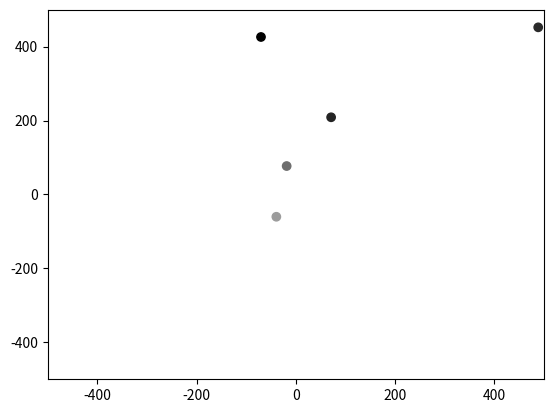

This chart was generated by the following Python code:
# the intial framework for a real-valued GA
# author: Charles Nicholson
# for ISE/DSA 5113

# need some python libraries
import math
from random import Random
import numpy as np
from matplotlib import pyplot as plt

# to setup a random number generator, we will specify a "seed" value
seed = 5113
myPRNG = Random(seed)

Schwefel_lower_bound = -500  # bounds for Schwefel Function search space
Schwefel_upper_bound = 500   # bounds for Schwefel Function search space

# you may change anything below this line that you wish too ------------------------------------------------------------

# [redacted]
# Date: 5/1/2020

# parameters moved to main function


# create an continuous valued chromosome
def create_chromosome(d, l_bound, u_bound):
    return [myPRNG.uniform(l_bound, u_bound) for _ in range(d)]


# create initial population
def initialize_population():  # n is size of population; d is dimensions of chromosome
    population = []
    population_fitness = []
    
    for i in range(population_size):
        population.append(create_chromosome(dimensions, Schwefel_lower_bound, Schwefel_upper_bound))
        population_fitness.append(evaluate(population[i]))
        
    temp_zip = zip(population, population_fitness)
    pop_vals = sorted(temp_zip, key=lambda x: x[1])
    
    # the return object is a sorted list of tuples:
    # the first element of the tuple is the chromosome; the second element is the fitness value
    # for example:  pop_vals[0] is represents the best individual in the population
    # pop_vals[0] for a 2D problem might be  ([-70.2, 426.1], 483.3)
    # -- chromosome is the list [-70.2, 426.1] and the fitness is 483.3
    
    return pop_vals


# implement a linear crossover
def crossover(x1, x2):
    d = len(x1)  # dimensions of solution
    
    # choose crossover point
    # we will choose the smaller of the two [0:cross_over_pt] and [cross_over_pt:d] to be unchanged
    # the other portion be linear combo of the parents
        
    cross_over_pt = myPRNG.randint(1, d-1)  # I choose the crossover point where at least 1 element of parent is copied
    beta = myPRNG.random()  # random number between 0 and 1
        
    # note: using numpy allows us to treat the lists as vectors
    # here we create the linear combination of the solutions
    new1 = list(np.array(x1) - beta*(np.array(x1)-np.array(x2))) 
    new2 = list(np.array(x2) + beta*(np.array(x1)-np.array(x2)))
    
    # the crossover is then performed between the original solutions "x1" and "x2" and the "new1" and "new2" solutions
    if cross_over_pt < d/2:
        offspring1 = x1[0:cross_over_pt] + new1[cross_over_pt:d]  # note the "+" operator concatenates lists
        offspring2 = x2[0:cross_over_pt] + new2[cross_over_pt:d]
    else:
        offspring1 = new1[0:cross_over_pt] + x1[cross_over_pt:d]
        offspring2 = new2[0:cross_over_pt] + x2[cross_over_pt:d]
    return offspring1, offspring2  # two offspring are returned


# function to evaluate the Schwefel Function for d dimensions
def evaluate(x):  
    val = 0
    d = len(x)
    for i in range(d):
        val = val + x[i]*math.sin(math.sqrt(abs(x[i])))
    val = 418.9829*d - val
    return val             
  

# function to provide the rank order of fitness values in a list
# not currently used in the algorithm, but provided in case you want to...
def rank_order(any_list):
    rank_ordered = [0] * len(any_list)
    for i, x in enumerate(sorted(range(len(any_list)), key=lambda y: any_list[y])):
        rank_ordered[x] = i
    return rank_ordered


# performs tournament selection; k chromosomes are selected (with repeats allowed)
# and the best advances to the mating pool
# function returns the mating pool with size equal to the initial population
def tournament_selection(pop, k):
    # randomly select k chromosomes; the best joins the mating pool
    mating_pool = []
    
    while len(mating_pool) < population_size:
        ids = [myPRNG.randint(0, population_size - 1) for _ in range(k)]
        competing_individuals = [pop[i][1] for i in ids]
        best_id = ids[competing_individuals.index(min(competing_individuals))]
        mating_pool.append(pop[best_id][0])
    return mating_pool


# function to mutate solutions
def mutate(x):
    random_position = myPRNG.randint(0, len(x))
    x[random_position] = myPRNG.uniform(Schwefel_lower_bound, Schwefel_upper_bound)
    return x


def probabilistic_mutate(chromosome):
    mutation_roll = myPRNG.random()
    if mutation_roll < mutation_rate:
        chromosome = probabilistic_mutate(chromosome)
    return chromosome


def breeding(mating_pool):
    # the parents will be the first two individuals, then next two, then next two and so on
    
    children = []
    children_fitness = []
    for i in range(0, population_size - 1, 2):

        # Crossover
        crossover_roll = myPRNG.random()
        if crossover_roll < cross_over_rate:
            child1, child2 = crossover(mating_pool[i], mating_pool[i + 1])
        else:
            child1, child2 = mating_pool[i], mating_pool[i + 1]

        # Mutation (With mutation_rate)
        child1 = probabilistic_mutate(child1)
        child2 = probabilistic_mutate(child2)
        
        children.append(child1)
        children.append(child2)
        
        children_fitness.append(evaluate(child1))
        children_fitness.append(evaluate(child2))
        
    temp_zip = zip(children, children_fitness)
    pop_vals = sorted(temp_zip, key=lambda x: x[1])
        
    # the return object is a sorted list of tuples:
    # the first element of the tuple is the chromosome; the second element is the fitness value
    # for example:  pop_vals[0] is represents the best individual in the population
    # pop_vals[0] for a 2D problem might be  ([-70.2, 426.1], 483.3)
    # -- chromosome is the list [-70.2, 426.1] and the fitness is 483.3
    return pop_vals


# insertion step
def insert(pop, kids):
    pop_size = len(pop)
    total_pop = pop.extend(kids)
    # TODO: Implement elitism-based elimination
    return kids


# perform a simple summary on the population: returns the best chromosome fitness,
# the average population fitness, and the variance of the population fitness
def summary_fitness(pop):
    a = np.array(list(zip(*pop))[1])
    return np.min(a), np.mean(a), np.var(a)


# the best solution should always be the first element... if I coded everything correctly...
def print_best_sol_in_pop(pop):
    sol = pop[0]
    print("Best Chromosome:", sol)

# TODO: (Optional) Implement Text Output


def plot_population(pop):
    # TODO: Implement plot_population
    x = [p[0][0] for p in pop]
    y = [p[0][1] for p in pop]
    evals = [p[1] for p in pop]
    for p in pop:
        print(p)
    plt.scatter(x, y, c=evals)
    plt.gray()
    plt.xlim([Schwefel_lower_bound, Schwefel_upper_bound])
    plt.ylim([Schwefel_lower_bound, Schwefel_upper_bound])
    plt.show()


def genetic_algorithm_search(k=3):
    population = initialize_population()
    plot_population(population)
    for j in range(generations):
        mates = tournament_selection(population, k)
        offspring = breeding(mates)
        population = insert(population, offspring)

        min_val, mean_val, var_val = summary_fitness(population)  # check out the population at each generation
        print("Fitness Summary [Gen", j, "]", summary_fitness(population))
    print_best_sol_in_pop(population)


dimensions = 2  # set dimensions for Schwefel Function search space (should either be 2 or 200 for HM #5)
population_size = 6  # size of GA population
generations = 3  # number of GA generations
cross_over_rate = 0.8
mutation_rate = 0.2


def main():
    genetic_algorithm_search()


if __name__ == '__main__':
    main()
